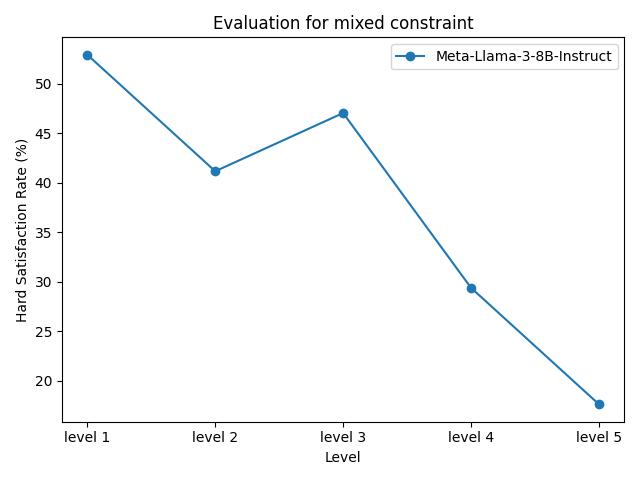

Source data for this figure (header and first rows):
model_name, level 1, level 2, level 3, level 4, level 5
Meta-Llama-3-8B-Instruct, 52.94%, 41.18%, 47.06%, 29.41%, 17.65%
